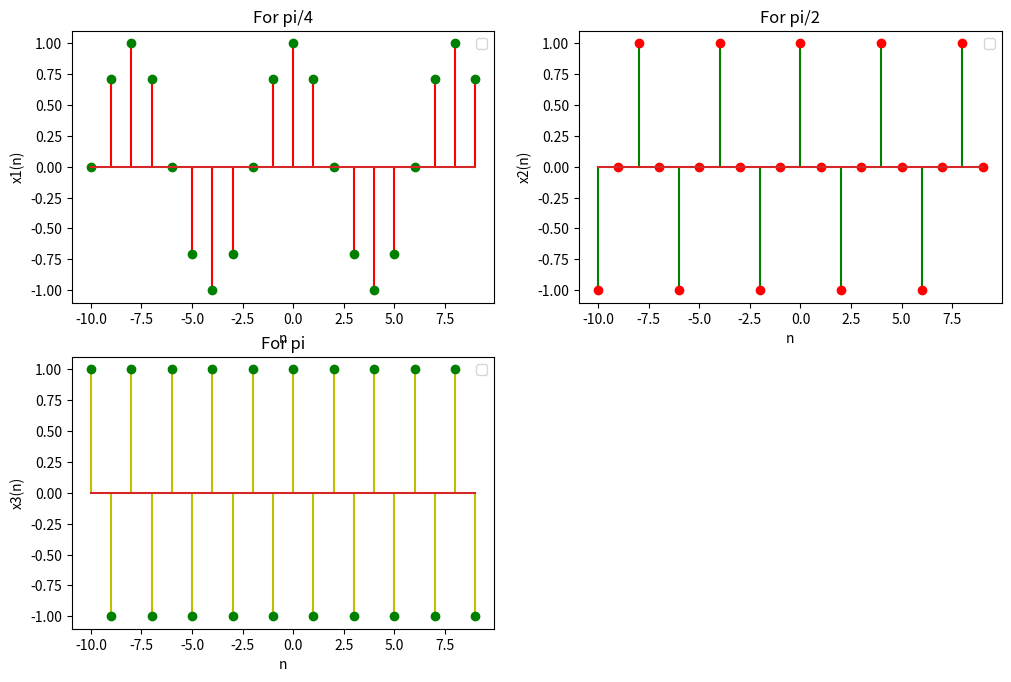

Here is the Python script that generated this plot:
import numpy as np 
import matplotlib.pyplot as plt 

def x(n,omega):
    return np.cos(omega * n)

n = np.arange(-10,10,1)
omega1 = np.pi/4
omega2 = np.pi/2
omega3 = np.pi 

x1 = x(n,omega1)
x2 = x(n,omega2)
x3 = x(n,omega3)

plt.figure(figsize=(12,12))
plt.subplot(3,2,1)
plt.stem(n,x1,linefmt='r-', markerfmt='go')
plt.xlabel('n')
plt.ylabel('x1(n)')
plt.title('For pi/4')
plt.legend()

plt.subplot(3,2,2)
plt.stem(n,x2,linefmt='g-', markerfmt='ro')
plt.xlabel('n')
plt.ylabel('x2(n)')
plt.title('For pi/2')
plt.legend()

plt.subplot(3,2,3)
plt.stem(n,x3,linefmt='y-', markerfmt='go')
plt.xlabel('n')
plt.ylabel('x3(n)')
plt.title('For pi')
plt.legend()
plt.show()